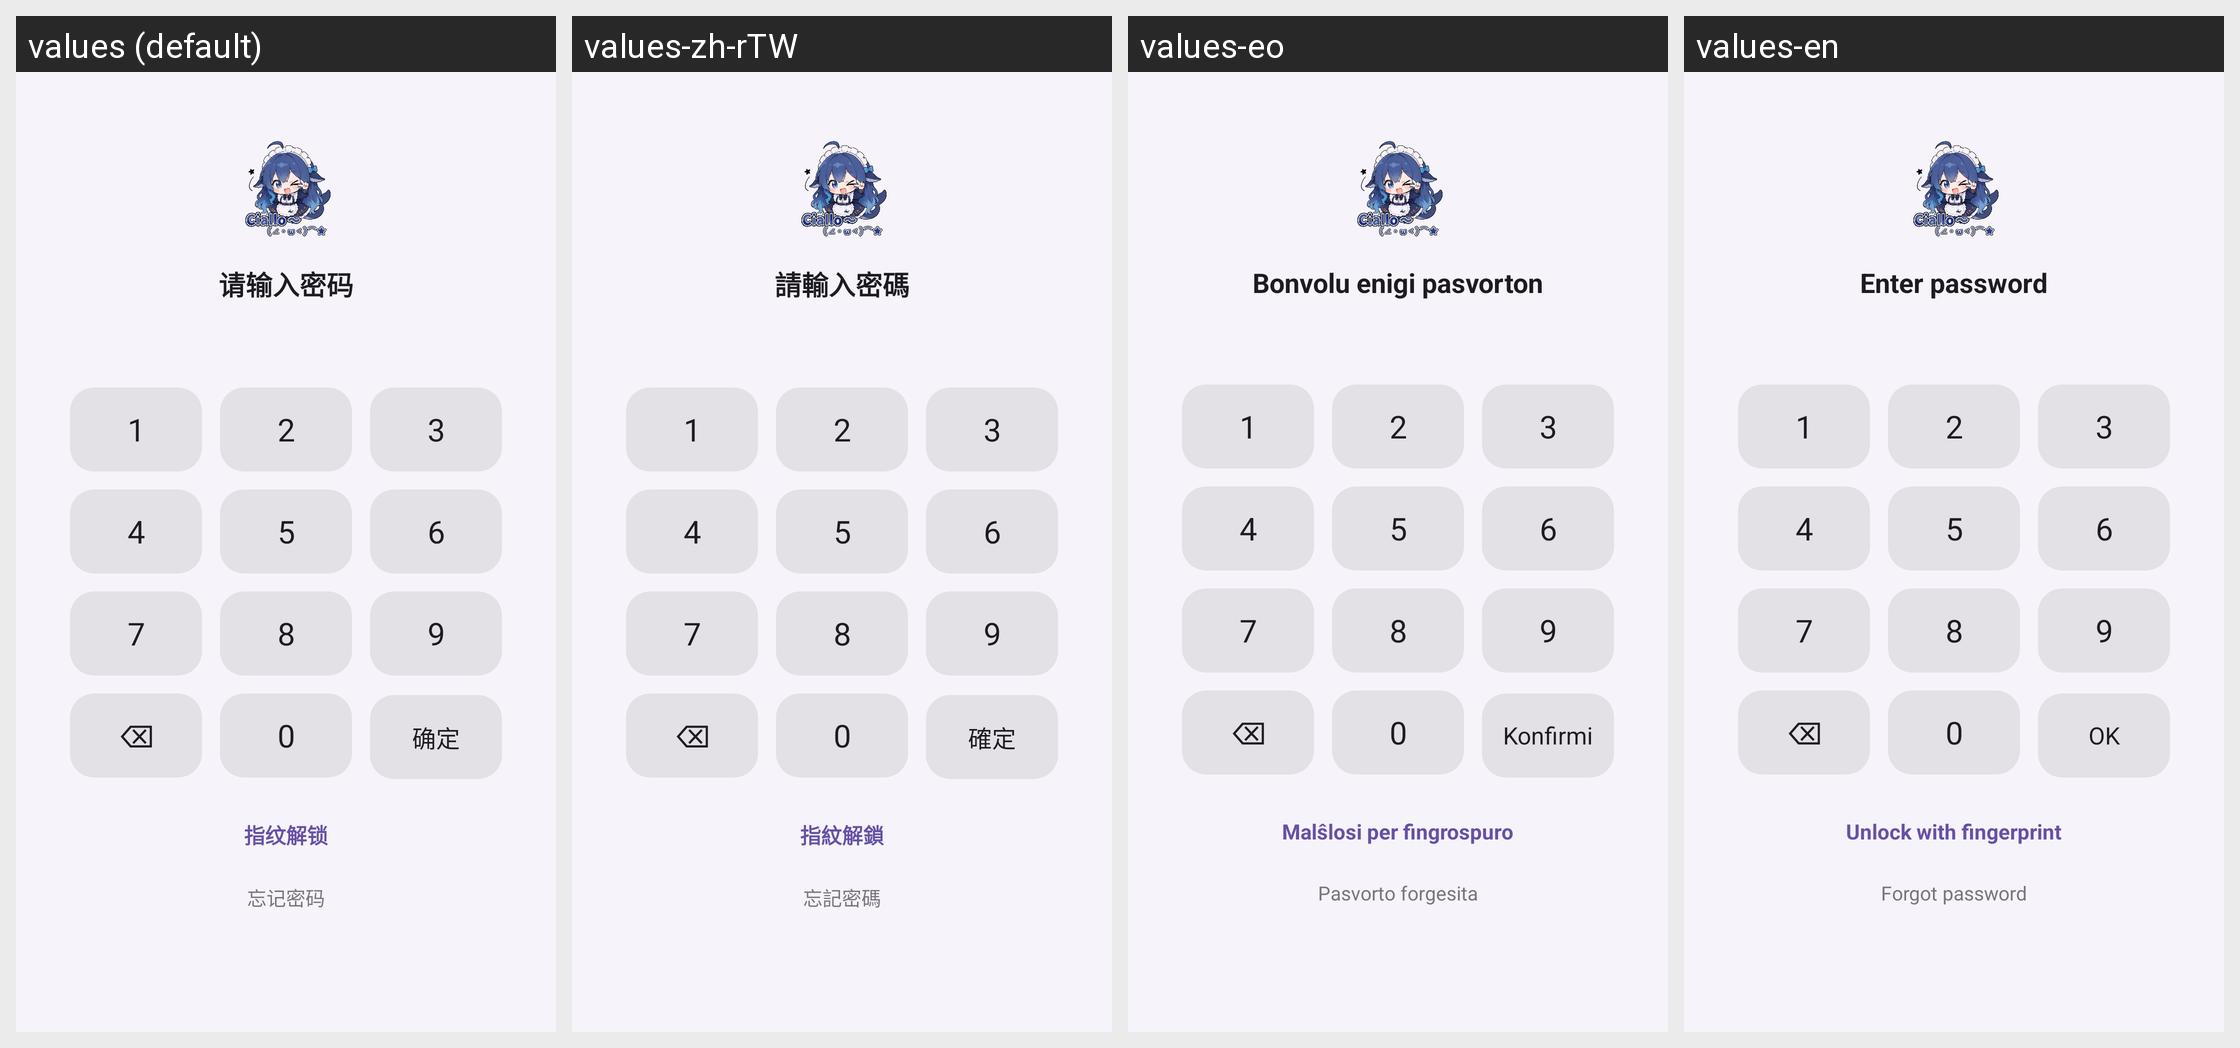

The same Android screen rendered under several of its app's locales, left to right. List the strings drawn on it with the default value and each locale's translation.
Android screen res/layout/fragment_lock.xml rendered under 4 locales, left to right: values (default), values-zh-rTW, values-eo, values-en. Device: Nexus 5 (rendered at 1080×1920; each locale shown at half size, 540×960, under a caption strip naming it); theme RxHTheme.
Strings drawn on this screen, with the default value and each locale's value (text and hints the layout hard-codes, and strings that could not be matched under every locale, appear in the picture but are not listed):

lock_enter
  values: 请输入密码
  values-zh-rTW: 請輸入密碼
  values-eo: Bonvolu enigi pasvorton
  values-en: Enter password

str_117
  values: 确定
  values-zh-rTW: 確定
  values-eo: Konfirmi
  values-en: OK

lock_fp_start
  values: 指纹解锁
  values-zh-rTW: 指紋解鎖
  values-eo: Malŝlosi per fingrospuro
  values-en: Unlock with fingerprint

lock_forgot
  values: 忘记密码
  values-zh-rTW: 忘記密碼
  values-eo: Pasvorto forgesita
  values-en: Forgot password
